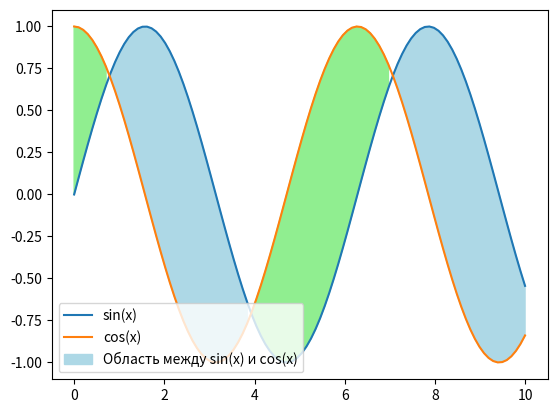

Source code (Python):
"""
7. Как заполнить между несколькими строками в Matplotlib?
"""
from dataclasses import dataclass
import matplotlib.pyplot as plt
import numpy as np
from typing import Sequence, cast
from enum import IntEnum


class Position(IntEnum):
    Optimal = 0
    UpperRight = 1
    UpperLeft = 2
    LowerLeft = 3
    LowerRight = 4


@dataclass
class Function:
    x: np.ndarray[int]
    y: np.ndarray[int]
    label: str


def draw_graphs_and_fill_the_space_between_them(*args: Function) -> None:
    for func in args:
        plt.plot(func.x, func.y, label=func.label)

    for i in range(len(args) - 1):
        first_function = args[i]
        second_function = args[i + 1]

        plt.fill_between(
            first_function.x,
            first_function.y,
            second_function.y,
            where=cast(Sequence[bool], (first_function.y > second_function.y)),
            color='lightblue',
            label=f'Область между {first_function.label} и {second_function.label}'
        )

        plt.fill_between(
            first_function.x,
            first_function.y,
            second_function.y,
            where=cast(Sequence[bool], (first_function.y < second_function.y)),
            color='lightgreen',
        )

    plt.legend(loc=Position.LowerLeft)
    plt.show()


def main() -> None:
    x = np.linspace(0, 10, 100)
    sinusoid = Function(x=x, y=np.sin(x), label='sin(x)')
    cosine = Function(x=x, y=np.cos(x), label='cos(x)')
    draw_graphs_and_fill_the_space_between_them(sinusoid, cosine)


if __name__ == '__main__':
    main()
